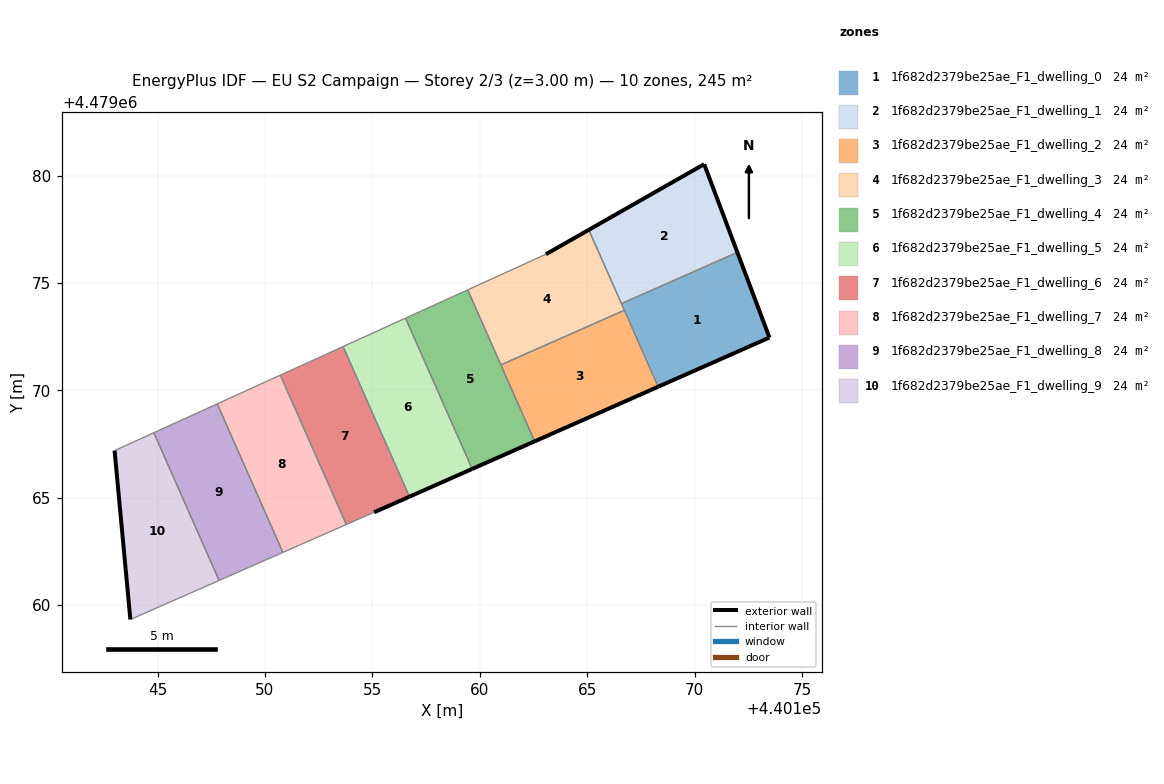
=== STOREY PLAN SPEC (per zone: floor XY polygon, exterior-wall plan segments, windows/doors) ===
zone 1: 1f682d2379be25ae_F1_dwelling_0  (24.5 m²)
  floor: (440173.49, 4479072.46) (440172.00, 4479076.42) (440166.60, 4479074.04) (440168.31, 4479070.17)
  exterior wall: (440172.00, 4479076.42) – (440173.49, 4479072.46)  [4.2 m]
  exterior wall: (440173.49, 4479072.46) – (440168.31, 4479070.17)  [5.7 m]
  interior walls: 3
zone 2: 1f682d2379be25ae_F1_dwelling_1  (24.5 m²)
  floor: (440172.00, 4479076.42) (440170.45, 4479080.53) (440165.08, 4479077.47) (440166.60, 4479074.04)
  exterior wall: (440170.45, 4479080.53) – (440172.00, 4479076.42)  [4.4 m]
  exterior wall: (440165.08, 4479077.47) – (440170.45, 4479080.53)  [6.2 m]
  interior walls: 2
zone 3: 1f682d2379be25ae_F1_dwelling_2  (24.5 m²)
  floor: (440168.31, 4479070.17) (440166.73, 4479073.73) (440160.98, 4479071.19) (440162.56, 4479067.63)
  exterior wall: (440168.31, 4479070.17) – (440162.56, 4479067.63)  [6.3 m]
  interior walls: 3
zone 4: 1f682d2379be25ae_F1_dwelling_3  (24.5 m²)
  floor: (440166.73, 4479073.73) (440165.08, 4479077.47) (440163.08, 4479076.34) (440159.44, 4479074.68) (440160.98, 4479071.19)
  exterior wall: (440163.08, 4479076.34) – (440165.08, 4479077.47)  [2.3 m]
  interior walls: 5
zone 5: 1f682d2379be25ae_F1_dwelling_4  (24.5 m²)
  floor: (440162.56, 4479067.63) (440159.44, 4479074.68) (440156.54, 4479073.36) (440159.65, 4479066.34)
  exterior wall: (440162.56, 4479067.63) – (440159.65, 4479066.34)  [3.2 m]
  interior walls: 4
zone 6: 1f682d2379be25ae_F1_dwelling_5  (24.5 m²)
  floor: (440159.65, 4479066.34) (440156.54, 4479073.36) (440153.64, 4479072.04) (440156.73, 4479065.05)
  exterior wall: (440159.65, 4479066.34) – (440156.73, 4479065.05)  [3.2 m]
  interior walls: 3
zone 7: 1f682d2379be25ae_F1_dwelling_6  (24.5 m²)
  floor: (440156.73, 4479065.05) (440153.64, 4479072.04) (440150.72, 4479070.71) (440153.79, 4479063.75) (440155.08, 4479064.32)
  exterior wall: (440156.73, 4479065.05) – (440155.08, 4479064.32)  [1.8 m]
  interior walls: 4
zone 8: 1f682d2379be25ae_F1_dwelling_7  (24.5 m²)
  floor: (440153.79, 4479063.75) (440150.72, 4479070.71) (440147.78, 4479069.37) (440150.84, 4479062.46)
  interior walls: 4
zone 9: 1f682d2379be25ae_F1_dwelling_8  (24.5 m²)
  floor: (440150.84, 4479062.46) (440147.78, 4479069.37) (440144.83, 4479068.03) (440147.87, 4479061.15)
  interior walls: 4
zone 10: 1f682d2379be25ae_F1_dwelling_9  (24.5 m²)
  floor: (440147.87, 4479061.15) (440144.83, 4479068.03) (440143.00, 4479067.20) (440143.73, 4479059.33)
  exterior wall: (440143.73, 4479059.33) – (440143.00, 4479067.20)  [7.9 m]
  interior walls: 3

=== DERIVED (storey summary) ===
Building: EU S2 Campaign
Storey: 2 of 3  (floor level z = 3.00 m)
Storey gross floor area: 244.7 m²
Zones on this storey: 10
  - 1f682d2379be25ae_F1_dwelling_0: floor 24.5 m²; exterior wall 9.9 m (29.7 m²); WWR 0.0%
  - 1f682d2379be25ae_F1_dwelling_1: floor 24.5 m²; exterior wall 10.6 m (31.7 m²); WWR 0.0%
  - 1f682d2379be25ae_F1_dwelling_2: floor 24.5 m²; exterior wall 6.3 m (18.9 m²); WWR 0.0%
  - 1f682d2379be25ae_F1_dwelling_3: floor 24.5 m²; exterior wall 2.3 m (6.9 m²); WWR 0.0%
  - 1f682d2379be25ae_F1_dwelling_4: floor 24.5 m²; exterior wall 3.2 m (9.5 m²); WWR 0.0%
  - 1f682d2379be25ae_F1_dwelling_5: floor 24.5 m²; exterior wall 3.2 m (9.6 m²); WWR 0.0%
  - 1f682d2379be25ae_F1_dwelling_6: floor 24.5 m²; exterior wall 1.8 m (5.4 m²); WWR 0.0%
  - 1f682d2379be25ae_F1_dwelling_7: floor 24.5 m²
  - 1f682d2379be25ae_F1_dwelling_8: floor 24.5 m²
  - 1f682d2379be25ae_F1_dwelling_9: floor 24.5 m²; exterior wall 7.9 m (23.7 m²); WWR 0.0%
Zone adjacency (shared interzone walls):
  - 1f682d2379be25ae_F1_dwelling_0 ↔ 1f682d2379be25ae_F1_dwelling_1
  - 1f682d2379be25ae_F1_dwelling_0 ↔ 1f682d2379be25ae_F1_dwelling_2
  - 1f682d2379be25ae_F1_dwelling_0 ↔ 1f682d2379be25ae_F1_dwelling_3
  - 1f682d2379be25ae_F1_dwelling_1 ↔ 1f682d2379be25ae_F1_dwelling_3
  - 1f682d2379be25ae_F1_dwelling_2 ↔ 1f682d2379be25ae_F1_dwelling_3
  - 1f682d2379be25ae_F1_dwelling_2 ↔ 1f682d2379be25ae_F1_dwelling_4
  - 1f682d2379be25ae_F1_dwelling_3 ↔ 1f682d2379be25ae_F1_dwelling_4
  - 1f682d2379be25ae_F1_dwelling_4 ↔ 1f682d2379be25ae_F1_dwelling_5
  - 1f682d2379be25ae_F1_dwelling_5 ↔ 1f682d2379be25ae_F1_dwelling_6
  - 1f682d2379be25ae_F1_dwelling_6 ↔ 1f682d2379be25ae_F1_dwelling_7
  - 1f682d2379be25ae_F1_dwelling_7 ↔ 1f682d2379be25ae_F1_dwelling_8
  - 1f682d2379be25ae_F1_dwelling_8 ↔ 1f682d2379be25ae_F1_dwelling_9